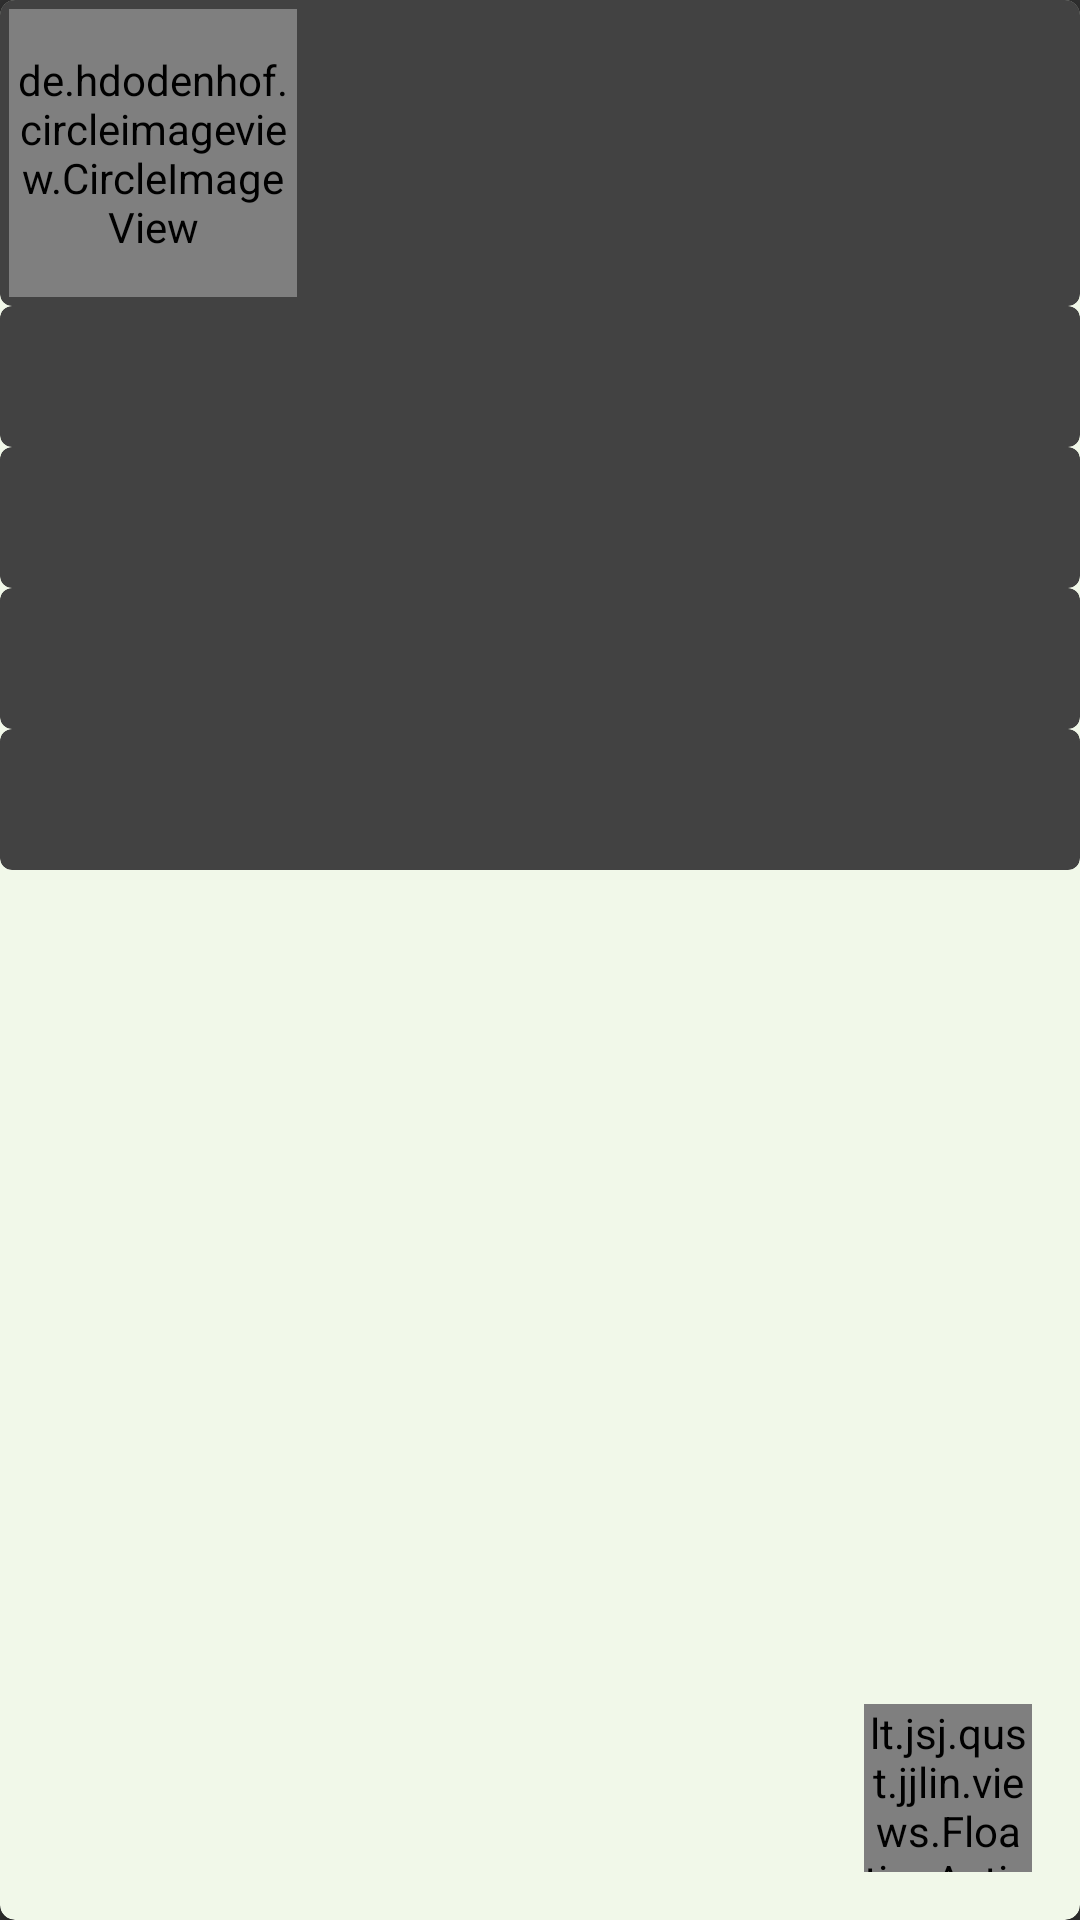

Android layout source for this screen:
<!-- AndroidManifest.xml: application theme AppTheme -->
<!-- res/layout/fragment_zi_liao.xml -->
<android.support.v7.widget.CardView
    xmlns:android="http://schemas.android.com/apk/res/android"
    xmlns:card_view="http://schemas.android.com/apk/res-auto"
    android:id="@+id/cardview"
    android:layout_width="fill_parent"
    android:layout_height="wrap_content"
    android:elevation="100dp"
    card_view:cardBackgroundColor="#f1f8e9"
    card_view:cardCornerRadius="5dp"
    android:layout_marginLeft="@dimen/margin_large"
    android:layout_marginRight="@dimen/margin_large"
    >
    <ScrollView
        android:layout_width="match_parent"
        android:id="@+id/scrollview"
        android:layout_height="match_parent">
        <FrameLayout

            android:layout_width="match_parent"
            android:layout_height="match_parent">
<LinearLayout
    xmlns:tools="http://schemas.android.com/tools"
    android:layout_width="match_parent"
    android:layout_height="match_parent"
    android:orientation="vertical"
    tools:context="lt.jsj.qust.jjlin.fragment.ZiLiaoFragment">

    <android.support.v7.widget.CardView
        xmlns:android="http://schemas.android.com/apk/res/android"
        xmlns:app="http://schemas.android.com/apk/res-auto"
        android:layout_height="match_parent"
        android:layout_width="match_parent"
        app:cardCornerRadius="4dp">
        <de.hdodenhof.circleimageview.CircleImageView
            xmlns:app="http://schemas.android.com/apk/res-auto"
            android:id="@+id/profile_image"
            android:gravity="center"
            android:layout_width="96dp"
            android:layout_height="96dp"
            android:src="@drawable/touxiang"
            app:border_width="2dp"
            android:layout_margin="3dp"
            app:border_color="@color/colorPrimary"/>
    <TextView android:layout_width="match_parent" android:layout_height="match_parent"
        android:id="@+id/profiletextview"
        android:gravity="center"
        android:layout_marginTop="5dp"
        android:layout_gravity="center"
        android:layout_marginLeft="5dp"
        android:layout_marginRight="5dp"
        android:textSize="20sp"
        android:textStyle="bold|italic"
        android:textColor="@color/ripple_red"
        android:elevation="2dp"
        android:layout_margin="10dp"/></android.support.v7.widget.CardView>
    <android.support.v7.widget.CardView
        xmlns:android="http://schemas.android.com/apk/res/android"
        xmlns:app="http://schemas.android.com/apk/res-auto"
        android:layout_height="match_parent"
        android:layout_width="match_parent"
        app:cardCornerRadius="4dp">
    <TextView android:layout_width="match_parent" android:layout_height="match_parent"
        android:id="@+id/profiletextview2"
        android:gravity="center"
        android:layout_marginTop="5dp"
        android:layout_gravity="center"
        android:layout_marginLeft="5dp"

        android:layout_marginRight="5dp"
        android:textSize="20sp"
        android:textStyle="bold|italic"
        android:textColor="@color/blue"
        android:elevation="2dp"
        android:layout_margin="10dp"/></android.support.v7.widget.CardView>
    <android.support.v7.widget.CardView
        xmlns:android="http://schemas.android.com/apk/res/android"
        xmlns:app="http://schemas.android.com/apk/res-auto"
        android:layout_height="match_parent"
        android:layout_width="match_parent"
        app:cardCornerRadius="4dp">
    <TextView android:layout_width="match_parent" android:layout_height="match_parent"
    android:id="@+id/profiletextview3"
    android:gravity="center"
    android:layout_gravity="center"
    android:layout_marginLeft="5dp"
    android:layout_marginRight="5dp"
    android:textSize="20sp"
    android:layout_marginTop="5dp"
    android:textStyle="bold|italic"
    android:textColor="@color/colorPrimary"
    android:elevation="2dp"
    android:layout_margin="10dp"/></android.support.v7.widget.CardView>
    <android.support.v7.widget.CardView
        xmlns:android="http://schemas.android.com/apk/res/android"
        xmlns:app="http://schemas.android.com/apk/res-auto"
        android:layout_height="match_parent"
        android:layout_width="match_parent"
        app:cardCornerRadius="4dp">
    <TextView android:layout_width="match_parent" android:layout_height="match_parent"
    android:id="@+id/profiletextview4"
    android:gravity="center"
    android:layout_gravity="center"
    android:layout_marginLeft="5dp"
    android:layout_marginRight="5dp"
    android:textSize="20sp"
    android:textStyle="bold|italic"
    android:textColor="@color/windowBackgroundColor"
    android:elevation="2dp"
    android:layout_margin="10dp"/></android.support.v7.widget.CardView>
    <android.support.v7.widget.CardView
        xmlns:android="http://schemas.android.com/apk/res/android"
        xmlns:app="http://schemas.android.com/apk/res-auto"
        android:layout_height="match_parent"
        android:layout_width="match_parent"
        app:cardCornerRadius="4dp">
    <TextView android:layout_width="match_parent" android:layout_height="match_parent"
    android:id="@+id/profiletextview5"
    android:gravity="center"
    android:layout_gravity="center"
    android:layout_marginLeft="5dp"
    android:layout_marginRight="5dp"
    android:textSize="20sp"
    android:layout_marginTop="5dp"
    android:textStyle="bold|italic"
    android:textColor="@color/red"
    android:elevation="2dp"
    android:layout_margin="10dp"/></android.support.v7.widget.CardView>




</LinearLayout>

        </FrameLayout>
    </ScrollView>
    <lt.jsj.qust.jjlin.views.FloatingActionButton
        android:id="@+id/fabButton"
        android:layout_width="56dp"
        android:layout_height="56dp"
        android:layout_gravity="bottom|right"
        android:layout_margin="16dp"
        android:textSize="24sp"
        android:layout_alignParentBottom="true"
        android:layout_alignParentRight="true"
        android:layout_alignParentEnd="true"
        android:layout_marginRight="20dp"
        android:layout_marginBottom="25dp" />
</android.support.v7.widget.CardView>
<!-- resources referenced by this layout -->
<resources>
  <color name="blue">#304f9f</color>
  <color name="colorPrimary">@color/material_deep_teal_500</color>
  <color name="red">#bf360c</color>
  <color name="ripple_red">#ffbf5232</color>
  <color name="windowBackgroundColor">#333333</color>
  <dimen name="margin_large">32dp</dimen>
  <!-- drawable touxiang: jpeg bitmap (drawable-hdpi, 154016 bytes) -->
  <style name="AppTheme" parent="AppTheme.Base">
          
      </style>
  <style name="AppTheme.Base" parent="Theme.AppCompat">
          <item name="colorPrimary">@color/colorPrimary</item>
          <item name="colorPrimaryDark">@color/colorPrimaryDark</item>
          <item name="android:windowNoTitle">true</item>
          <item name="windowActionBar">false</item>
          <item name="drawerArrowStyle">@style/DrawerArrowStyle</item>
  
  
          <item name="android:fitsSystemWindows">true</item>
  
          <item name="colorAccent">#f77</item>
  
      </style>
  <color name="colorPrimaryDark">@color/material_deep_teal_500</color>
  <style name="DrawerArrowStyle" parent="Widget.AppCompat.DrawerArrowToggle">
          <item name="spinBars">true</item>
          <item name="color">@android:color/white</item>
      </style>
</resources>
